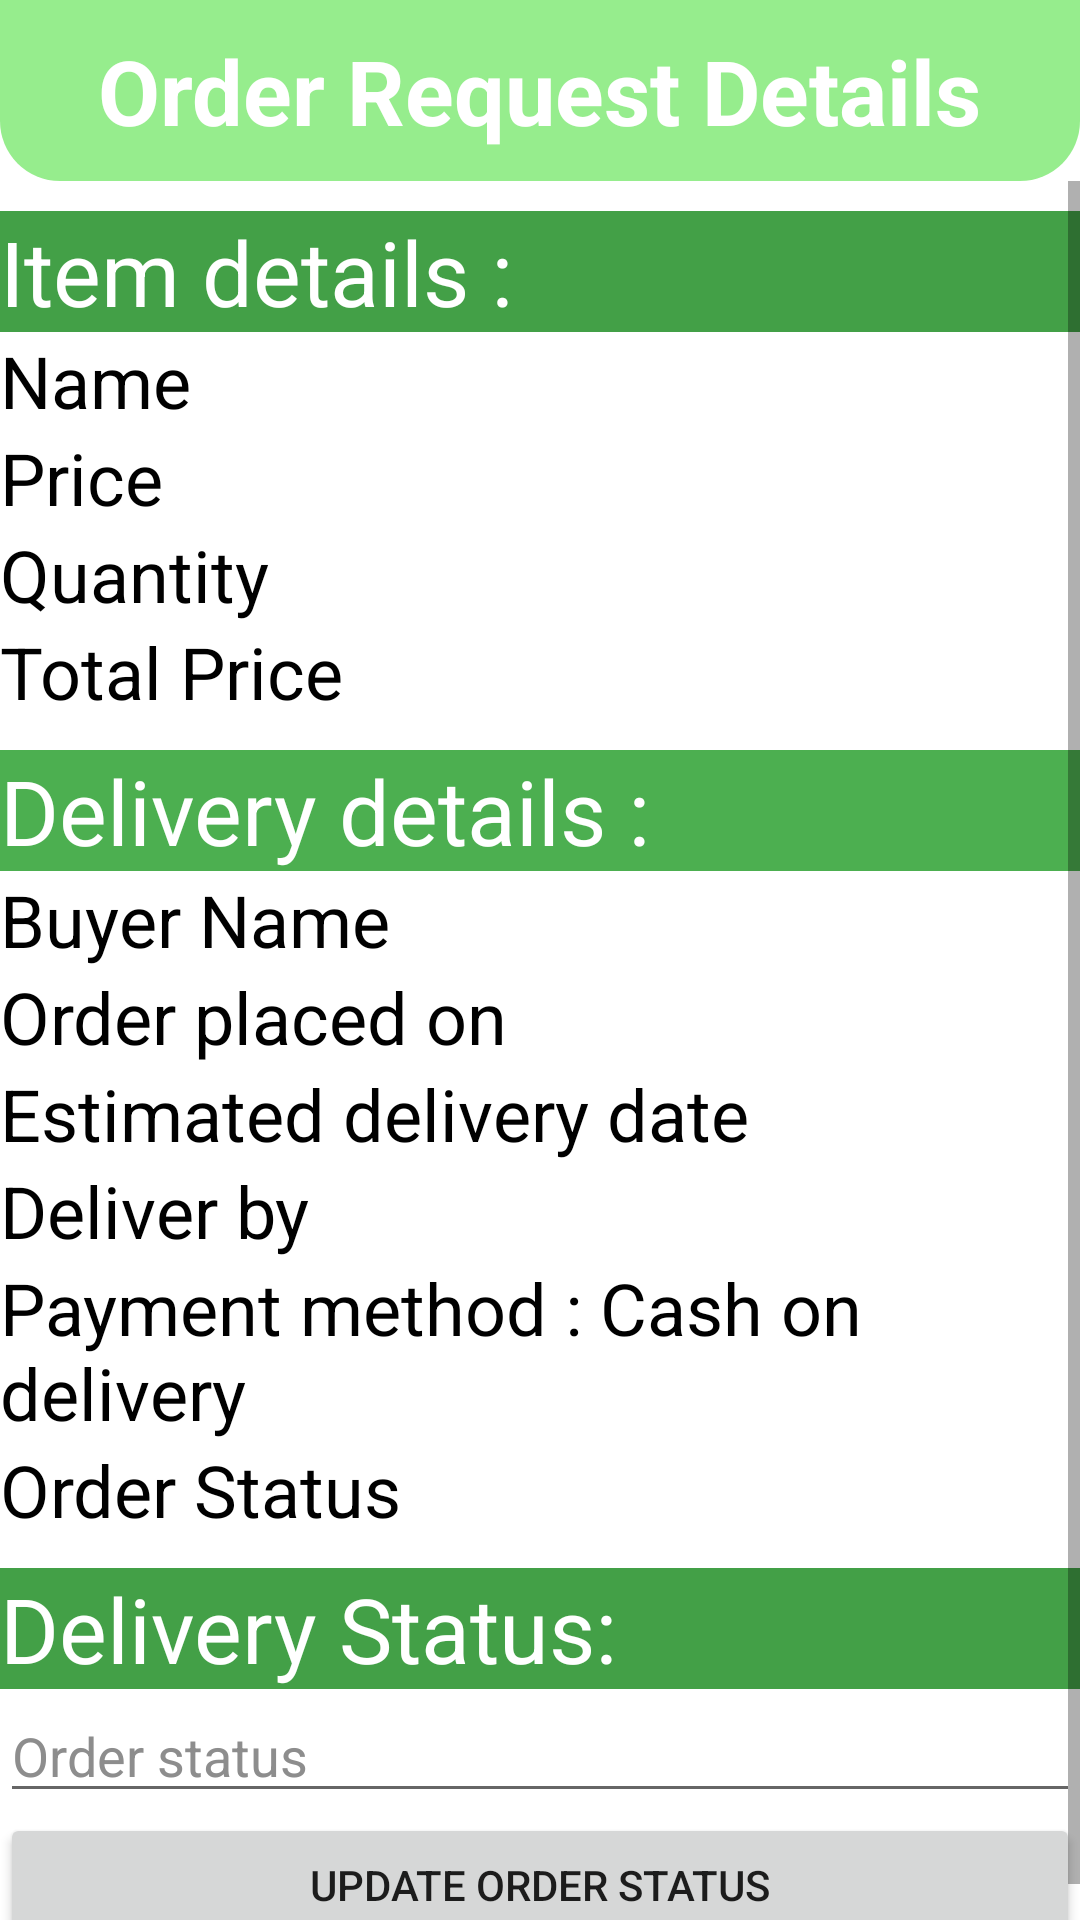

Produce the Android XML layout that renders to this screen, including the resource entries it uses.
<!-- AndroidManifest.xml: application theme Theme.Bagit_test_2.NoActionBar -->
<!-- res/layout/activity_order__request__details__page.xml -->
<?xml version="1.0" encoding="utf-8"?>
<LinearLayout xmlns:android="http://schemas.android.com/apk/res/android"
    xmlns:app="http://schemas.android.com/apk/res-auto"
    xmlns:tools="http://schemas.android.com/tools"
    android:layout_width="match_parent"
    android:layout_height="match_parent"
    android:background="@color/colorWhite"
    android:onClick="OC_Update_Status"
    android:orientation="vertical"
    tools:context=".Order_Request_Details_Page">

    <RelativeLayout
        android:id="@+id/RL1"
        android:layout_width="match_parent"
        android:layout_height="wrap_content"
        android:background="@drawable/shape_rect01"
        android:padding="10dp">

        <TextView
            android:layout_width="wrap_content"
            android:layout_height="wrap_content"
            android:layout_centerInParent="true"

            android:text="Order Request Details"
            android:textColor="@color/colorWhite"
            android:textSize="30sp"
            android:textStyle="bold" />

    </RelativeLayout>

    <ScrollView
        android:layout_width="match_parent"
        android:layout_height="match_parent">

        <LinearLayout
            android:layout_width="match_parent"
            android:layout_height="wrap_content"
            android:orientation="vertical">

            <TextView
                android:id="@+id/textView12"
                android:layout_width="match_parent"
                android:layout_height="wrap_content"
                android:layout_marginTop="10dp"
                android:background="@color/colorGreen"
                android:text="Item details :"
                android:textColor="@color/colorWhite"
                android:textSize="30sp" />

            <TextView
                android:id="@+id/t_name"
                android:layout_width="match_parent"
                android:layout_height="wrap_content"
                android:text="Name"
                android:textColor="@color/colorBlack"
                android:textSize="24sp" />

            <TextView
                android:id="@+id/t_price"
                android:layout_width="match_parent"
                android:layout_height="wrap_content"

                android:text="Price"
                android:textColor="@color/colorBlack"
                android:textSize="24sp" />

            <TextView
                android:id="@+id/t_quantity"
                android:layout_width="match_parent"
                android:layout_height="wrap_content"
                android:text="Quantity"
                android:textColor="@color/colorBlack"
                android:textSize="24sp" />

            <TextView
                android:id="@+id/t_total_price"
                android:layout_width="match_parent"
                android:layout_height="wrap_content"
                android:text="Total Price"
                android:textColor="@color/colorBlack"
                android:textSize="24sp" />

            <TextView
                android:id="@+id/textView13"
                android:layout_width="match_parent"
                android:layout_height="wrap_content"
                android:layout_marginTop="10dp"
                android:background="#4CAF50"
                android:text="Delivery details :"
                android:textColor="@color/colorWhite"
                android:textSize="30sp" />

            <TextView
                android:id="@+id/t_buyer_name"
                android:layout_width="match_parent"
                android:layout_height="wrap_content"
                android:text="Buyer Name"
                android:textColor="@color/colorBlack"
                android:textSize="24sp" />

            <TextView
                android:id="@+id/t_order_placed_on"
                android:layout_width="match_parent"
                android:layout_height="wrap_content"
                android:text="Order placed on"
                android:textColor="@color/colorBlack"
                android:textSize="24sp" />

            <TextView
                android:id="@+id/t_estimated_delivery_date"
                android:layout_width="match_parent"
                android:layout_height="wrap_content"
                android:text="Estimated delivery date"
                android:textColor="@color/colorBlack"
                android:textSize="24sp" />
            <TextView
                android:id="@+id/t_delivery_by"
                android:layout_width="match_parent"
                android:layout_height="wrap_content"
                android:text="Deliver by "
                android:textColor="@color/colorBlack"
                android:textSize="24sp" />

            <TextView
                android:id="@+id/t_payment_method"
                android:layout_width="match_parent"
                android:layout_height="wrap_content"
                android:text="Payment method : Cash on delivery"
                android:textColor="@color/colorBlack"
                android:textSize="24sp" />

            <TextView
                android:id="@+id/t_order_status"
                android:layout_width="match_parent"
                android:layout_height="wrap_content"
                android:text="Order Status"
                android:textColor="@color/colorBlack"
                android:textSize="24sp" />

            <TextView
                android:id="@+id/textView15"
                android:layout_width="match_parent"
                android:layout_height="wrap_content"
                android:layout_marginTop="10dp"
                android:background="@color/colorGreen"
                android:hapticFeedbackEnabled="true"
                android:text="Delivery Status:"
                android:textColor="@color/colorWhite"
                android:textSize="30sp" />

            <EditText
                android:id="@+id/i_order_status"
                android:layout_width="match_parent"
                android:layout_height="wrap_content"
                android:ems="10"
                android:hint="Order status"
                android:inputType="textPersonName"
                android:textColor="@color/colorBlack"
                android:textColorHint="@color/colorGray02" />

            <Button
                android:id="@+id/b_update_order_status"

                android:layout_width="match_parent"
                android:layout_height="wrap_content"
                android:onClick="OC_Update_Status"
                android:text="Update Order Status" />
        </LinearLayout>
    </ScrollView>


</LinearLayout>
<!-- resources referenced by this layout -->
<resources>
  <color name="colorBlack">#000</color>
  <color name="colorGray02">#8d8d8d</color>
  <color name="colorGreen">#43A047</color>
  <color name="colorWhite">#fff</color>
  <!-- drawable shape_rect01 (drawable) -->
  <?xml version="1.0" encoding="utf-8"?>
  <shape xmlns:android="http://schemas.android.com/apk/res/android"
      android:shape="rectangle">
  
      <solid android:color="@color/lightgreen"/>
  
      <corners android:bottomLeftRadius="20dp"
          android:bottomRightRadius="20dp" />
  </shape>
  <style name="Theme.Bagit_test_2.NoActionBar">
          <item name="windowActionBar">false</item>
          <item name="windowNoTitle">true</item>
      </style>
  <color name="lightgreen">#DA85EA7A</color>
  
      light green
</resources>
